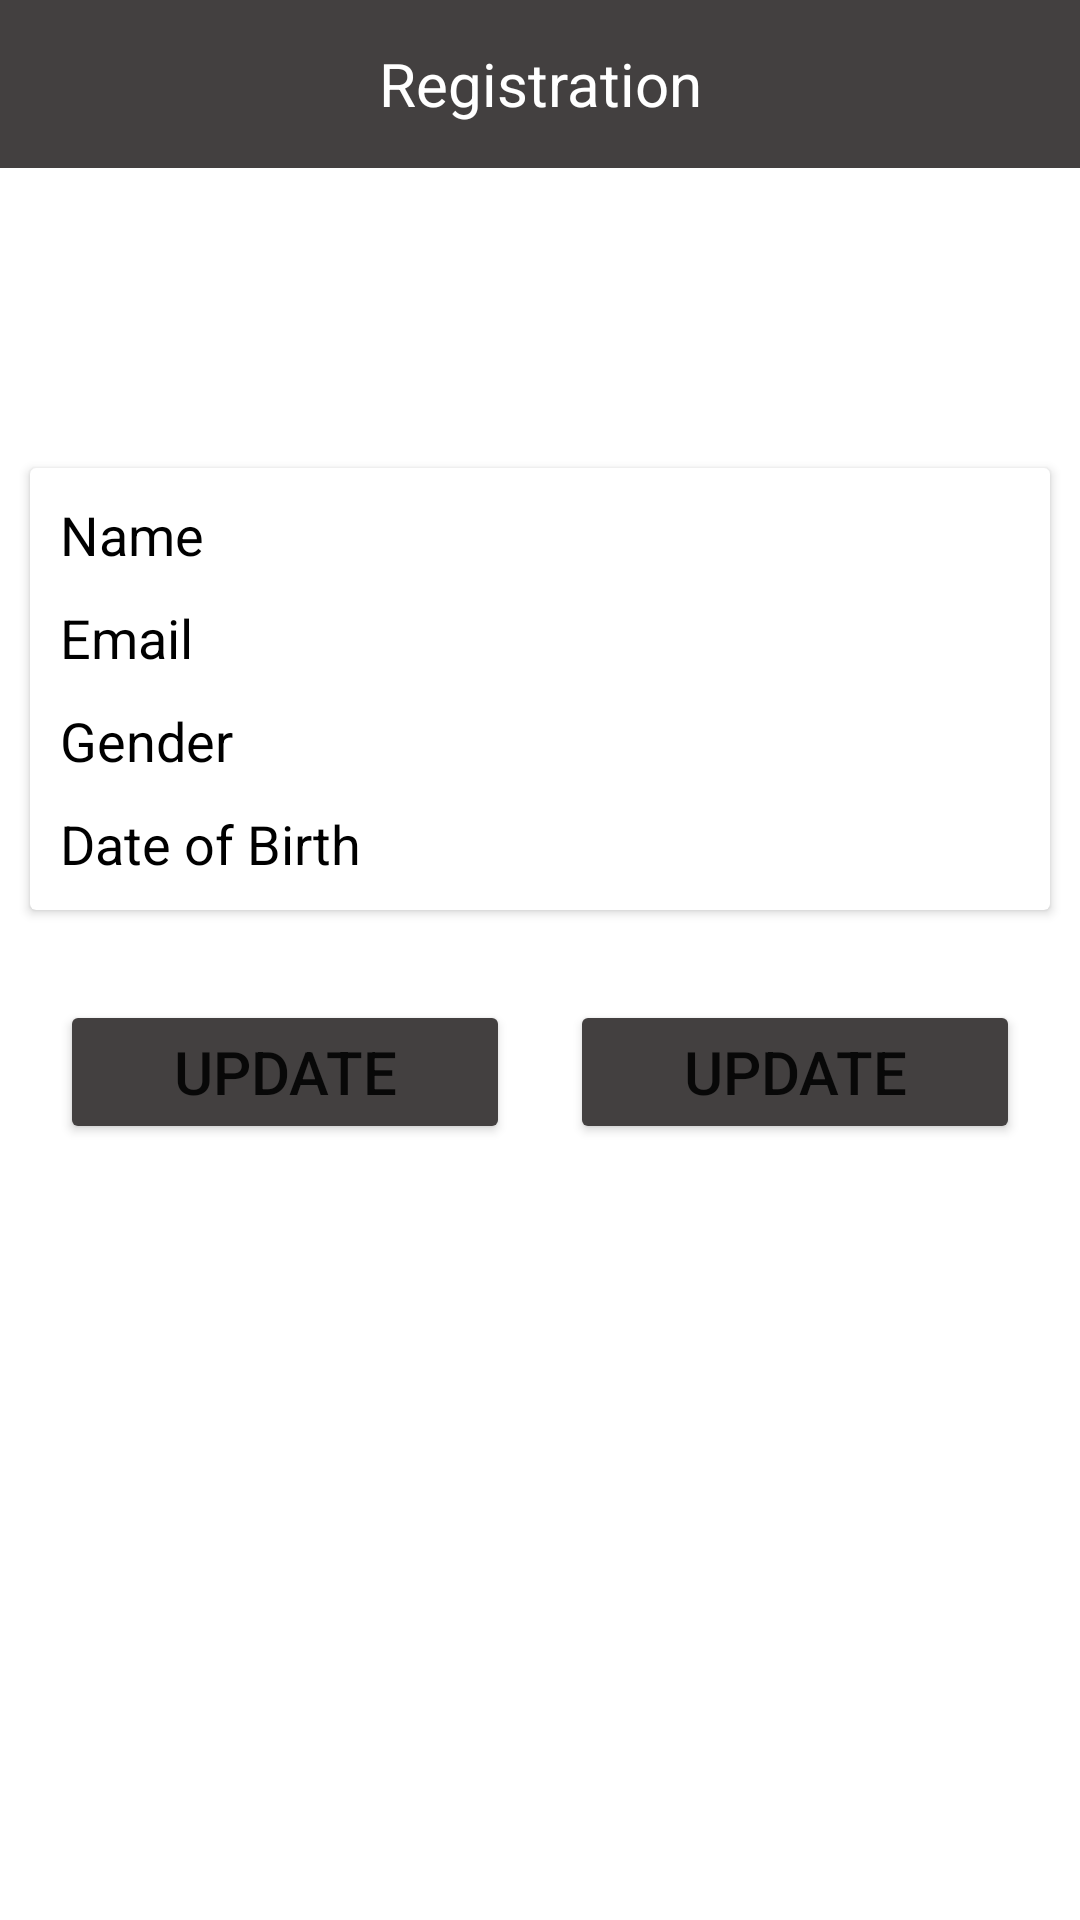

The Android layout XML behind this screen, and the referenced resources:
<!-- AndroidManifest.xml: application theme Theme.RoomDataBaseCreadOpertion -->
<!-- res/layout/activity_home_page.xml -->
<?xml version="1.0" encoding="utf-8"?>
<RelativeLayout xmlns:android="http://schemas.android.com/apk/res/android"
    xmlns:app="http://schemas.android.com/apk/res-auto"
    xmlns:tools="http://schemas.android.com/tools"
    android:layout_width="match_parent"
    android:layout_height="match_parent"
    tools:context=".HomePageActivity">
    <androidx.appcompat.widget.Toolbar
        android:layout_width="match_parent"
        android:background="#434040"
        android:id="@+id/home_tool_bar"
        android:layout_height="wrap_content">
        <ImageView
            android:layout_width="wrap_content"
            android:src="@drawable/ic_baseline_arrow_back_24"
            android:layout_height="wrap_content"
            app:tint="@color/white" />

        <TextView
            android:layout_width="wrap_content"
            android:layout_height="wrap_content"
            android:textSize="20dp"
            android:layout_gravity="center"
            android:text="Registration"
            android:textColor="@color/white"/>
    </androidx.appcompat.widget.Toolbar>

    <androidx.cardview.widget.CardView

        android:layout_below="@id/home_tool_bar"
        android:layout_width="match_parent"

        android:layout_height="wrap_content"
        android:layout_marginTop="100dp"
        android:layout_marginStart="10dp"
        android:id="@+id/card_view"
        android:layout_marginBottom="10dp"
        android:layout_marginEnd="10dp">


        <LinearLayout
            android:layout_width="match_parent"
            android:id="@+id/layout1"
            android:layout_height="wrap_content"
            android:orientation="vertical"

            android:padding="10dp">

            <TextView
                android:layout_width="match_parent"
                android:textColor="@color/black"
                android:layout_height="wrap_content"
                android:text="Name"
                android:textSize="18dp"
                android:id="@+id/tv_name"/>
            <TextView
                android:layout_width="match_parent"
                android:textColor="@color/black"
                android:layout_marginTop="10dp"
                android:layout_height="wrap_content"
                android:text="Email"
                android:textSize="18dp"
                android:id="@+id/tv_email"/>
            <TextView
                android:layout_width="match_parent"
                android:layout_marginTop="10dp"


                android:textColor="@color/black"
                android:layout_height="wrap_content"
                android:text="Gender"
                android:textSize="18dp"
                android:id="@+id/tv_gender"/>
            <TextView
                android:layout_width="match_parent"
                android:textColor="@color/black"
                android:layout_height="wrap_content"
                android:layout_marginTop="10dp"

                android:text="Date of Birth"
                android:textSize="18dp"
                android:id="@+id/tv_date"/>

        </LinearLayout>

    </androidx.cardview.widget.CardView>

    <LinearLayout
        android:layout_width="match_parent"
        android:layout_margin="10dp"
        android:layout_below="@id/card_view"
        android:layout_height="wrap_content">
       <Button
           android:layout_width="0dp"
           android:backgroundTint="#434040"
           android:layout_weight="1"
           android:layout_margin="10dp"
           android:layout_height="wrap_content"
           android:text="Update"
           android:textAllCaps="true"
           android:textSize="20dp"/>
        <Button
            android:layout_width="0dp"
            android:layout_margin="10dp"
            android:layout_weight="1"
            android:backgroundTint="#434040"
            android:layout_height="wrap_content"
            android:text="Update"
            android:textAllCaps="true"
            android:textSize="20dp"/>
    </LinearLayout>






</RelativeLayout>
<!-- resources referenced by this layout -->
<resources>
  <style name="Theme.RoomDataBaseCreadOpertion" parent="Theme.MaterialComponents.DayNight.DarkActionBar">
          
          <item name="colorPrimary">@color/purple_500</item>
          <item name="colorPrimaryVariant">@color/purple_700</item>
          <item name="colorOnPrimary">@color/white</item>
          
          <item name="colorSecondary">@color/teal_200</item>
          <item name="colorSecondaryVariant">@color/teal_700</item>
          <item name="colorOnSecondary">@color/black</item>
          
          <item name="android:statusBarColor">?attr/colorPrimaryVariant</item>
          
      </style>
  <!-- not gathered from this repository: default colours our renderer supplied (Android Studio template values) -->
  <color name="purple_500">#FF6200EE</color>
  <color name="purple_700">#FF3700B3</color>
  <color name="teal_200">#FF03DAC5</color>
  <color name="teal_700">#FF018786</color>
  <color name="black">#FF000000</color>
  <color name="white">#FFFFFFFF</color>
</resources>
